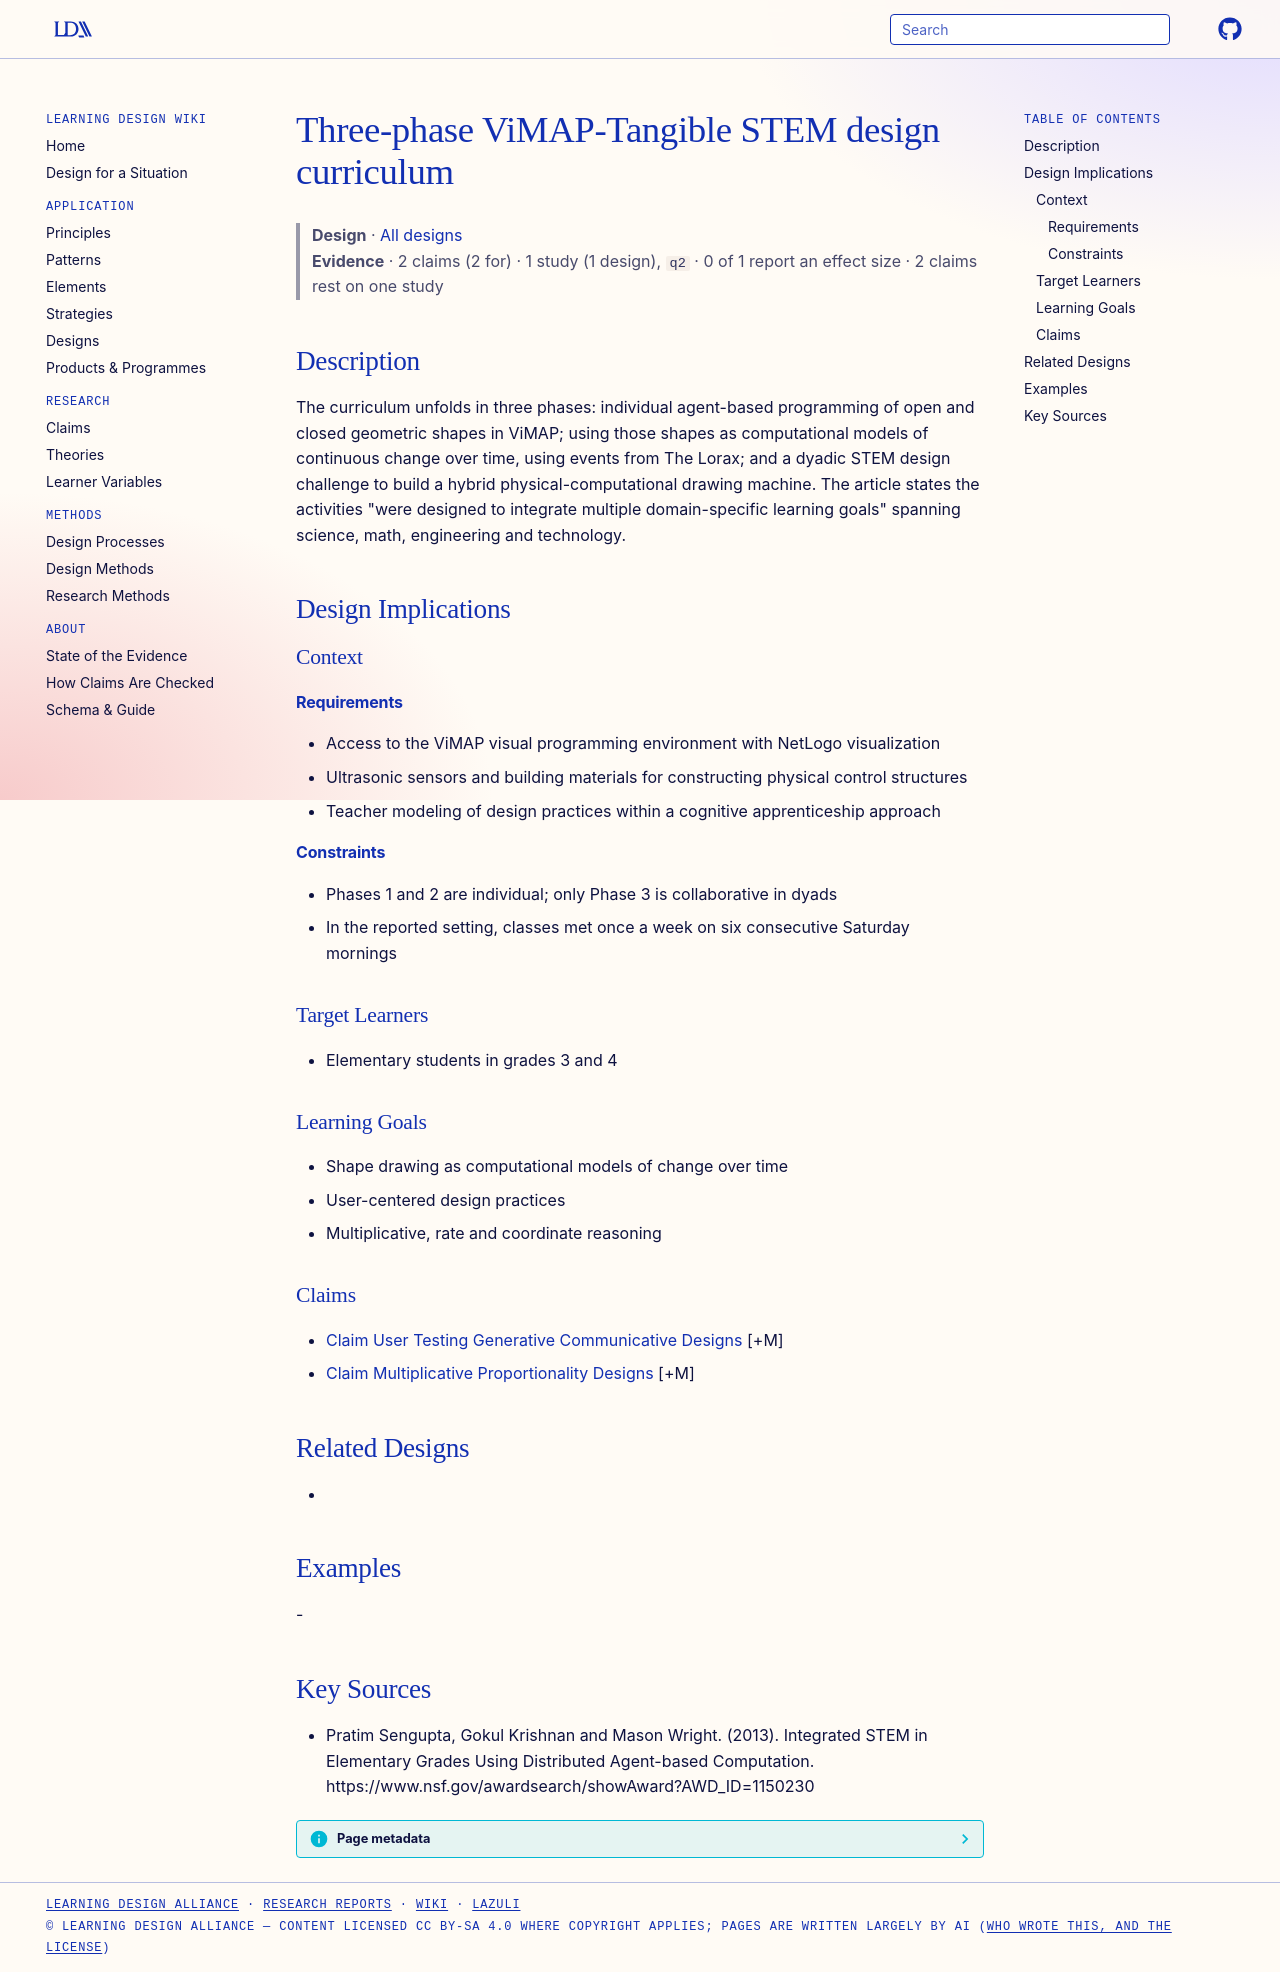

repository: Learning-Design-Alliance/learning-wiki · page: designs/pattern-three-phase-vimap-stem-design-curriculum/index.html · generator: mkdocs

---
type: design
id: pattern-three-phase-vimap-stem-design-curriculum
title: Three-phase ViMAP-Tangible STEM design curriculum
description: "The curriculum unfolds in three phases: individual agent-based programming of open and closed geometric shapes in ViMAP; using those shapes as computational models of continuous change over time, using events from The..."
status: review
generated:
  by: "process:settle-candidates"
  at: 2026-11-17
sources:
  - id: pratim-sengupta-2013
    resource: "https://www.nsf.gov/awardsearch/showAward?AWD_ID=1150230"
    title: "Pratim Sengupta, Gokul Krishnan and Mason Wright. (2013). Integrated STEM in Elementary Grades Using Distributed Agent-based Computation. https://www.nsf.gov/awardsearch/showAward?AWD_ID=1150230"
    author: Pratim Sengupta, Gokul Krishnan and Mason Wright
---

# Three-phase ViMAP-Tangible STEM design curriculum

> **Design** · [All designs](index.md)
> **Evidence** · 2 claims (2 for) · 1 study (1 design), `q2` · 0 of 1 report an effect size · 2 claims rest on one study

## Description
The curriculum unfolds in three phases: individual agent-based programming of open and closed geometric shapes in ViMAP; using those shapes as computational models of continuous change over time, using events from The Lorax; and a dyadic STEM design challenge to build a hybrid physical-computational drawing machine. The article states the activities "were designed to integrate multiple domain-specific learning goals" spanning science, math, engineering and technology.

## Design Implications

### Context
#### Requirements
- Access to the ViMAP visual programming environment with NetLogo visualization
- Ultrasonic sensors and building materials for constructing physical control structures
- Teacher modeling of design practices within a cognitive apprenticeship approach
#### Constraints
- Phases 1 and 2 are individual; only Phase 3 is collaborative in dyads
- In the reported setting, classes met once a week on six consecutive Saturday mornings

### Target Learners
- Elementary students in grades 3 and 4

### Learning Goals
- Shape drawing as computational models of change over time
- User-centered design practices
- Multiplicative, rate and coordinate reasoning

### Claims
- [Claim User Testing Generative Communicative Designs](../claims/claim-user-testing-generative-communicative-designs.md) [+M]
- [Claim Multiplicative Proportionality Designs](../claims/claim-multiplicative-proportionality-designs.md) [+M]

## Related Designs
- 

## Examples
-

## Key Sources
- Pratim Sengupta, Gokul Krishnan and Mason Wright. (2013). Integrated STEM in Elementary Grades Using Distributed Agent-based Computation. https://www.nsf.gov/awardsearch/showAward?AWD_ID=1150230
